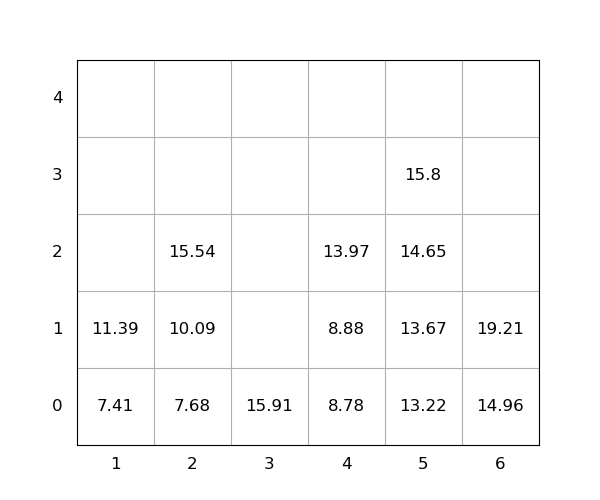

Data behind this chart, as committed beside it:
idx, loc_x, loc_y, loc_z, weight, seq, emerg, reloc, size(ft)
1, 5, 0, 0, 13.22, 0, 0, 0, 20
2, 3, 0, 0, 15.91, 0, 0, 0, 20
3, 4, 0, 0, 8.78, 0, 0, 0, 20
4, 5, 0, 1, 13.67, 1, 0, 0, 20
5, 4, 0, 1, 8.88, 2, 0, 0, 20
6, 5, 0, 2, 14.65, 3, 0, 0, 20
7, 5, 0, 3, 15.8, 4, 0, 0, 20
8, 2, 0, 0, 7.68, 5, 0, 0, 20
9, 4, 0, 2, 13.97, 6, 0, 0, 20
10, 2, 0, 1, 10.09, 7, 0, 0, 20
11, 2, 0, 2, 15.54, 8, 0, 0, 20
12, 6, 0, 0, 14.96, 9, 0, 0, 20
13, 6, 0, 1, 19.21, 10, 0, 0, 20
14, 1, 0, 0, 7.41, 11, 0, 0, 20
15, 1, 0, 1, 11.39, 12, 0, 0, 20
